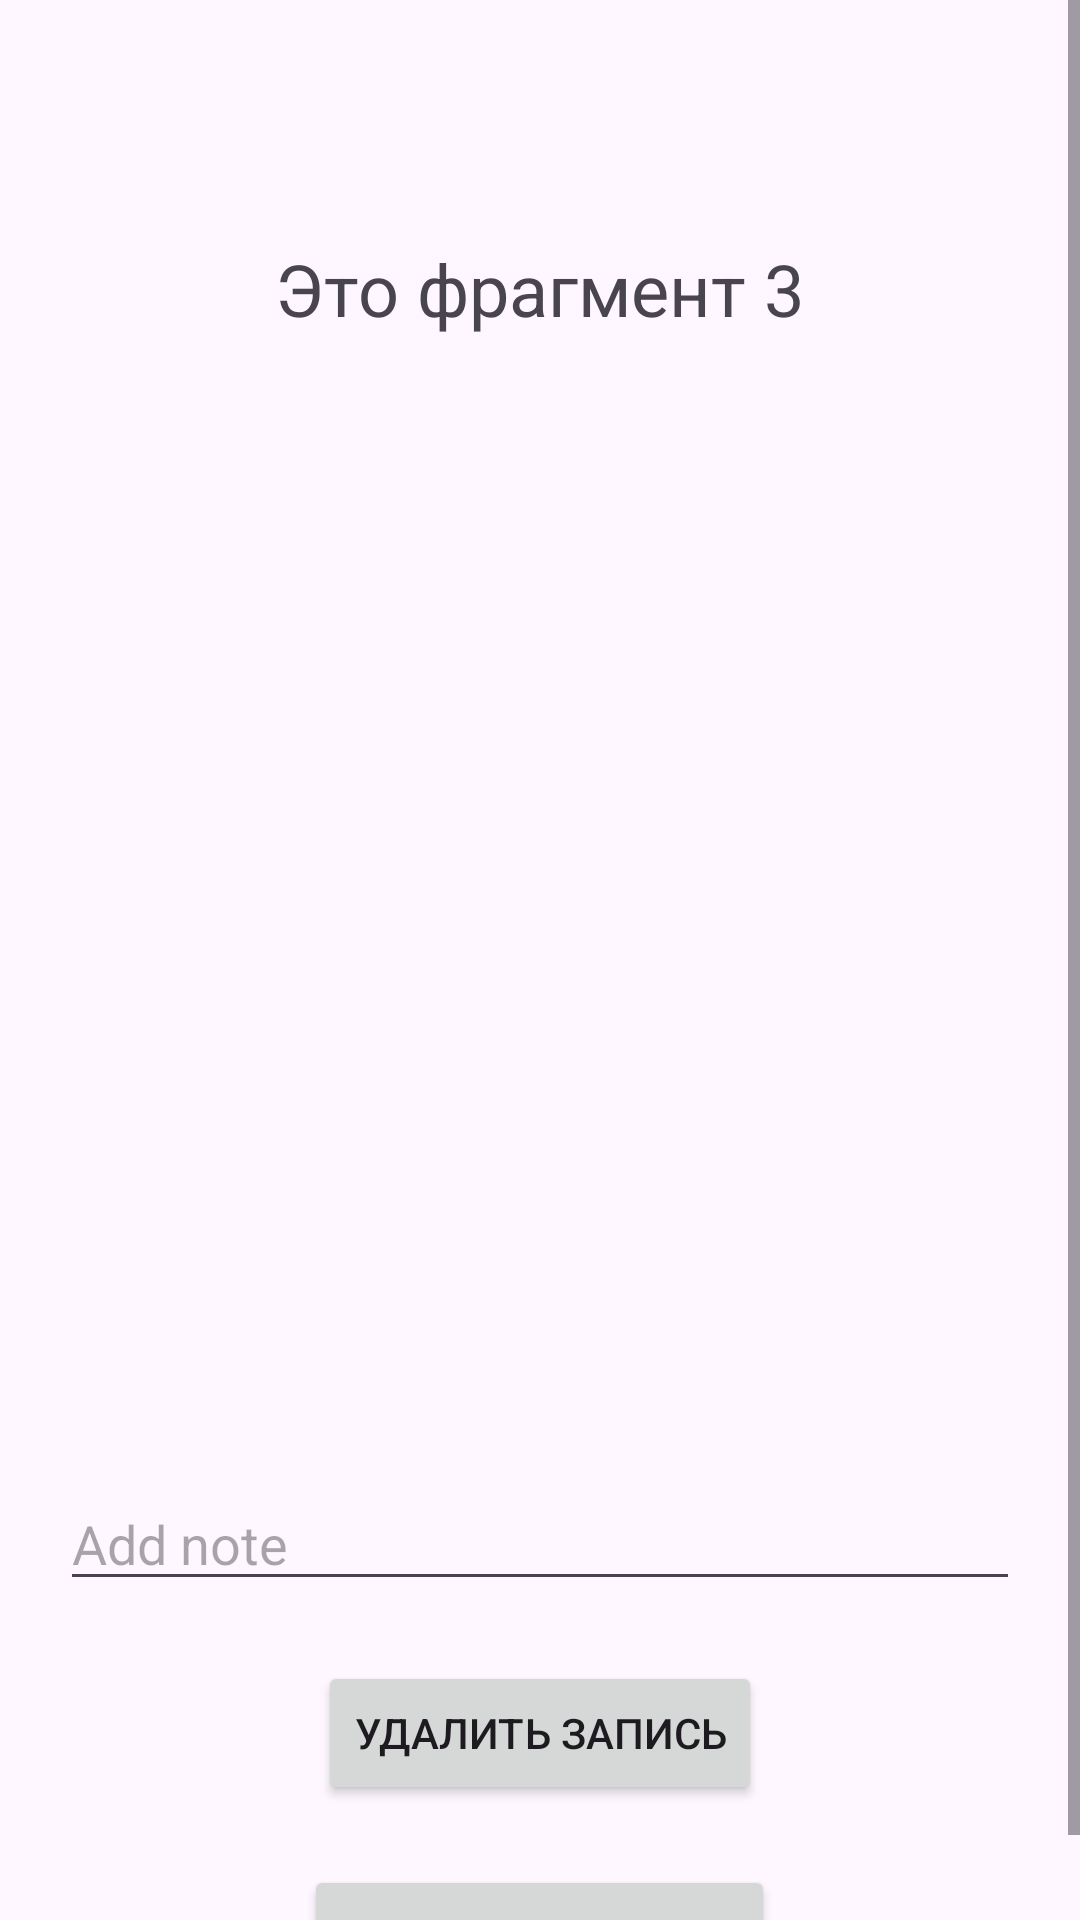

Layout XML and referenced resources for this Android screen:
<!-- AndroidManifest.xml: application theme Theme.FragmentApp -->
<!-- res/layout/fragment_three.xml -->
<?xml version="1.0" encoding="utf-8"?>
<ScrollView
    xmlns:android="http://schemas.android.com/apk/res/android"
    xmlns:tools="http://schemas.android.com/tools"
    android:layout_width="match_parent"
    android:layout_height="match_parent">

    <LinearLayout

        android:layout_width="match_parent"
        android:layout_height="match_parent"
        android:orientation="vertical"
        tools:context=".FragmentThree">

        <TextView
            android:id="@+id/tvDescFragment"
            android:layout_width="wrap_content"
            android:layout_height="wrap_content"
            android:layout_gravity="center"
            android:layout_margin="80dp"
            android:textSize="24sp"
            android:text="Это фрагмент 3" />

        <androidx.recyclerview.widget.RecyclerView
            android:id="@+id/rvListNotes"
            android:layout_width="match_parent"
            android:layout_height="300dp"/>

        <EditText
            android:id="@+id/etAddNote"
            android:layout_width="match_parent"
            android:layout_height="wrap_content"
            android:layout_marginHorizontal="20dp"
            android:hint="Add note"/>

        <Button
            android:id="@+id/btnDeleteNote"
            android:layout_width="wrap_content"
            android:layout_height="wrap_content"
            android:layout_marginTop="20dp"
            android:layout_gravity="center"
            android:text="Удалить запись"/>

        <Button
            android:id="@+id/btnAddNote"
            android:layout_width="wrap_content"
            android:layout_height="wrap_content"
            android:layout_marginTop="20dp"
            android:layout_gravity="center"
            android:text="Добавить задачу"/>


    </LinearLayout>

</ScrollView>
<!-- resources referenced by this layout -->
<resources>
  <style name="Theme.FragmentApp" parent="Base.Theme.FragmentApp" />
  <style name="Base.Theme.FragmentApp" parent="Theme.Material3.DayNight.NoActionBar">
          
          
      </style>
</resources>
